4-way image classification set "data" from GitHub (azief27saclolo/Thesis-Project); label vocabulary: early blight leaf, healthy leaf, late blight leaf, septoria leaf.

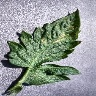
Label: septoria leaf

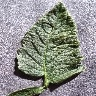
Label: healthy leaf

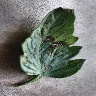
Label: early blight leaf

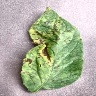
Label: septoria leaf

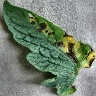
Label: early blight leaf

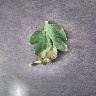
Label: late blight leaf
